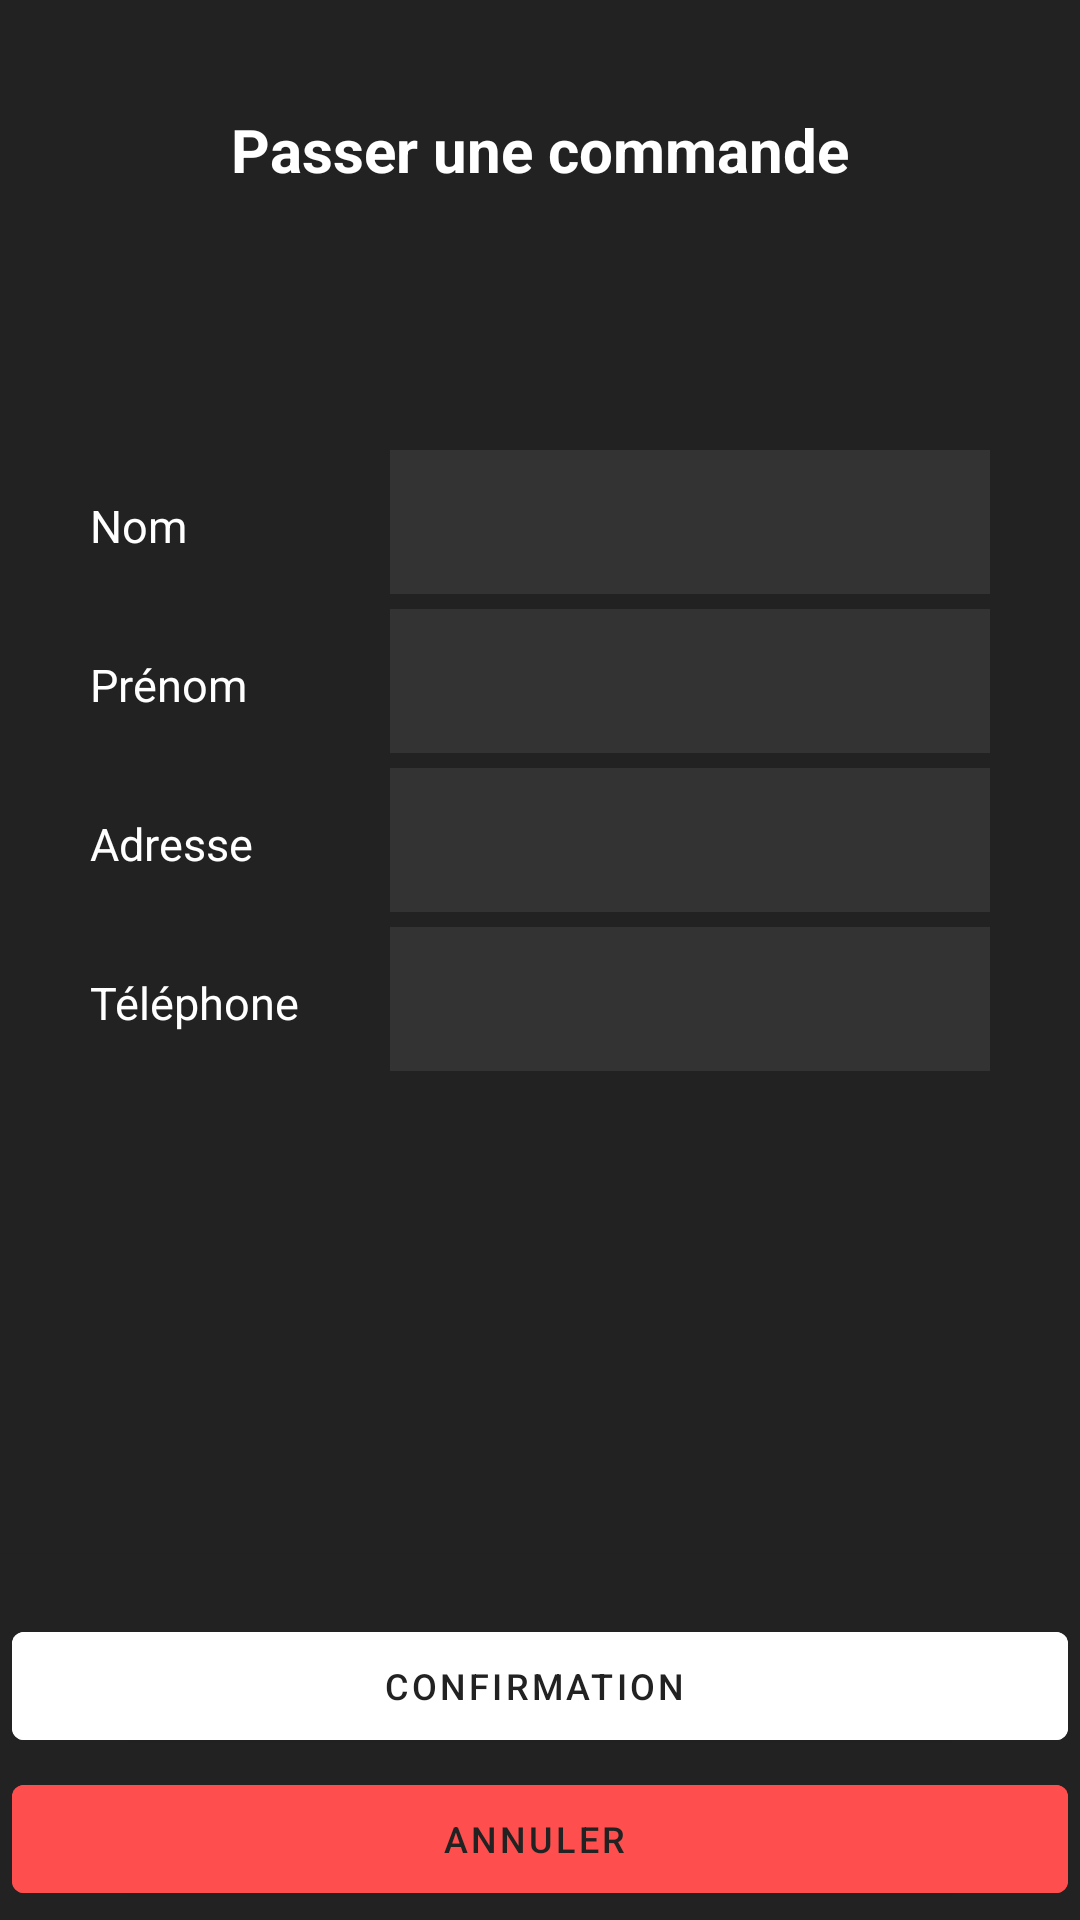

Here is an Android app screen rendered from its layout file. Give the layout XML and the strings, colors and styles it references.
<!-- AndroidManifest.xml: application theme Theme.Protx_V2 -->
<!-- res/layout/fragment_commander.xml -->
<?xml version="1.0" encoding="utf-8"?>
<RelativeLayout
    xmlns:android="http://schemas.android.com/apk/res/android"
    xmlns:app="http://schemas.android.com/apk/res-auto"
    xmlns:tools="http://schemas.android.com/tools"
    android:layout_width="match_parent"
    android:layout_height="match_parent"
    android:background="@color/grey"
    tools:context=".Commander"
    android:orientation="vertical">

    <RelativeLayout
        android:id="@+id/layout_up"
        android:layout_width="match_parent"
        android:layout_height="100dp"
        android:paddingHorizontal="20dp"
        android:paddingTop="40dp"
        tools:ignore="UselessParent">

        <ImageButton
            android:id="@+id/retourBouton"
            android:layout_width="48dp"
            android:layout_height="48dp"
            android:layout_centerVertical="true"
            android:backgroundTint="@color/grey"
            android:contentDescription="@string/bouton_retourner"
            app:srcCompat="@drawable/arrow_back"
            app:tint="@color/white" />

        <TextView
            android:id="@+id/titreLangue"
            android:layout_width="wrap_content"
            android:layout_height="wrap_content"
            android:layout_centerInParent="true"
            android:layout_gravity="center"
            android:layout_marginBottom="15dp"
            android:text="@string/passer_commande"
            android:textColor="@color/white"
            android:textSize="20sp"
            android:textStyle="bold" />
    </RelativeLayout>

    <LinearLayout
        android:layout_width="match_parent"
        android:layout_height="wrap_content"
        android:orientation="vertical"
        android:layout_below="@+id/layout_up"
        android:layout_marginVertical="50dp">
        <LinearLayout
            android:layout_width="match_parent"
            android:layout_height="wrap_content"
            android:paddingHorizontal="30dp">
            <TextView
                android:layout_width="100dp"
                android:layout_height="wrap_content"
                android:text="@string/nom"
                android:labelFor="@+id/nomEditText"
                android:textSize="15sp"
                android:textColor="@color/white"/>
            <EditText
                android:id="@+id/nomEditText"
                android:layout_width="match_parent"
                android:layout_height="48dp"
                android:autofillHints=""
                android:inputType="text"
                android:background="@color/lightGrey"
                android:paddingHorizontal="8dp"
                android:textColor="@color/white"
                android:layout_marginBottom="5dp"/>
        </LinearLayout>
        <LinearLayout
            android:layout_width="match_parent"
            android:layout_height="wrap_content"
            android:paddingHorizontal="30dp">

            <TextView
                android:layout_width="100dp"
                android:layout_height="wrap_content"
                android:text="@string/prenom"
                android:labelFor="@+id/prenomEditText"
                android:textSize="15sp"
                android:textColor="@color/white"/>
            <EditText
                android:id="@+id/prenomEditText"
                android:layout_width="match_parent"
                android:layout_height="48dp"
                android:autofillHints=""
                android:inputType="text"
                android:background="@color/lightGrey"
                android:paddingHorizontal="8dp"
                android:textColor="@color/white"
                android:layout_marginBottom="5dp"/>
        </LinearLayout>

        <LinearLayout
            android:layout_width="match_parent"
            android:layout_height="wrap_content"
            android:paddingHorizontal="30dp">
            <TextView
                android:layout_width="100dp"
                android:layout_height="wrap_content"
                android:text="@string/adresse"
                android:labelFor="@+id/adresseEditText"
                android:textSize="15sp"
                android:textColor="@color/white"/>
            <EditText
                android:id="@+id/adresseEditText"
                android:layout_width="match_parent"
                android:layout_height="48dp"
                android:autofillHints=""
                android:inputType="text"
                android:background="@color/lightGrey"
                android:paddingHorizontal="8dp"
                android:textColor="@color/white"
                android:layout_marginBottom="5dp"/>
        </LinearLayout>
        <LinearLayout
            android:layout_width="match_parent"
            android:layout_height="wrap_content"
            android:paddingHorizontal="30dp">
            <TextView
                android:layout_width="100dp"
                android:layout_height="wrap_content"
                android:text="@string/num_tel"
                android:labelFor="@+id/phoneEditText"
                android:textSize="15sp"
                android:textColor="@color/white"/>
            <EditText
                android:id="@+id/phoneEditText"
                android:layout_width="match_parent"
                android:layout_height="48dp"
                android:autofillHints=""
                android:inputType="phone"
                android:maxLength="15"
                android:textColor="@color/white"
                android:background="@color/lightGrey"
                android:paddingHorizontal="8dp"
                android:layout_marginBottom="5dp"/>
        </LinearLayout>

    </LinearLayout>

    <RelativeLayout
        android:layout_width="match_parent"
        android:layout_height="wrap_content"
        tools:ignore="UselessParent"
        android:layout_alignParentBottom="true"
        android:elevation="1dp"
        android:background="@color/grey">

        <com.google.android.material.button.MaterialButton
            style="@style/Widget.MaterialComponents.Button.Icon"
            android:layout_width="match_parent"
            android:layout_height="wrap_content"
            android:backgroundTint="@color/white"
            android:id="@+id/boutonConfirmer"
            android:layout_marginHorizontal="4dp"
            android:layout_marginTop="20dp"
            android:textColor="@color/grey"
            android:textSize="12sp"
            android:text="@string/confirmation"/>

        <com.google.android.material.button.MaterialButton
            style="@style/Widget.MaterialComponents.Button.Icon"
            android:layout_width="match_parent"
            android:layout_height="wrap_content"
            android:backgroundTint="@color/red"
            android:id="@+id/boutonAnnuler"
            android:layout_below="@+id/boutonConfirmer"
            android:layout_marginHorizontal="4dp"
            android:layout_marginVertical="3dp"
            android:textColor="@color/grey"
            android:textSize="12sp"
            android:text="@string/annuler"/>
    </RelativeLayout>
</RelativeLayout>
<!-- resources referenced by this layout -->
<resources>
  <color name="grey">#222222</color>
  <color name="lightGrey">#333333</color>
  <color name="red">#FF4E4E</color>
  <color name="white">#FFFFFFFF</color>
  <string name="adresse">Adresse</string>
  <string name="annuler">Annuler</string>
  <string name="bouton_retourner">Bouton retourner</string>
  <string name="confirmation">Confirmation</string>
  <string name="nom">Nom</string>
  <string name="num_tel">Téléphone</string>
  <string name="passer_commande">Passer une commande</string>
  <string name="prenom">Prénom</string>
  <style name="Theme.Protx_V2" parent="Base.Theme.Protx_V2">
          <item name="android:imageButtonStyle">@style/ProtxButton</item>
      </style>
  <style name="Base.Theme.Protx_V2" parent="Theme.Material3.DayNight.NoActionBar">
          
          
          <item name="android:statusBarColor">@color/white</item>
          <item name="android:windowLightStatusBar">true</item> 
          <item name="android:buttonStyle">@style/ProtxButton</item>
      </style>
  <style name="ProtxButton">
          <item name="android:textColor">@color/grey</item>
          <item name="android:background">@drawable/rounded_bg</item>
          <item name="android:backgroundTint">@null</item>
  
      </style>
  <!-- drawable rounded_bg (drawable) -->
  <?xml version="1.0" encoding="utf-8"?>
  <shape xmlns:android="http://schemas.android.com/apk/res/android"
          android:shape="rectangle">
  
          <solid android:color="@color/white" />
          <corners android:radius="8dp" />
  
  </shape>
</resources>
